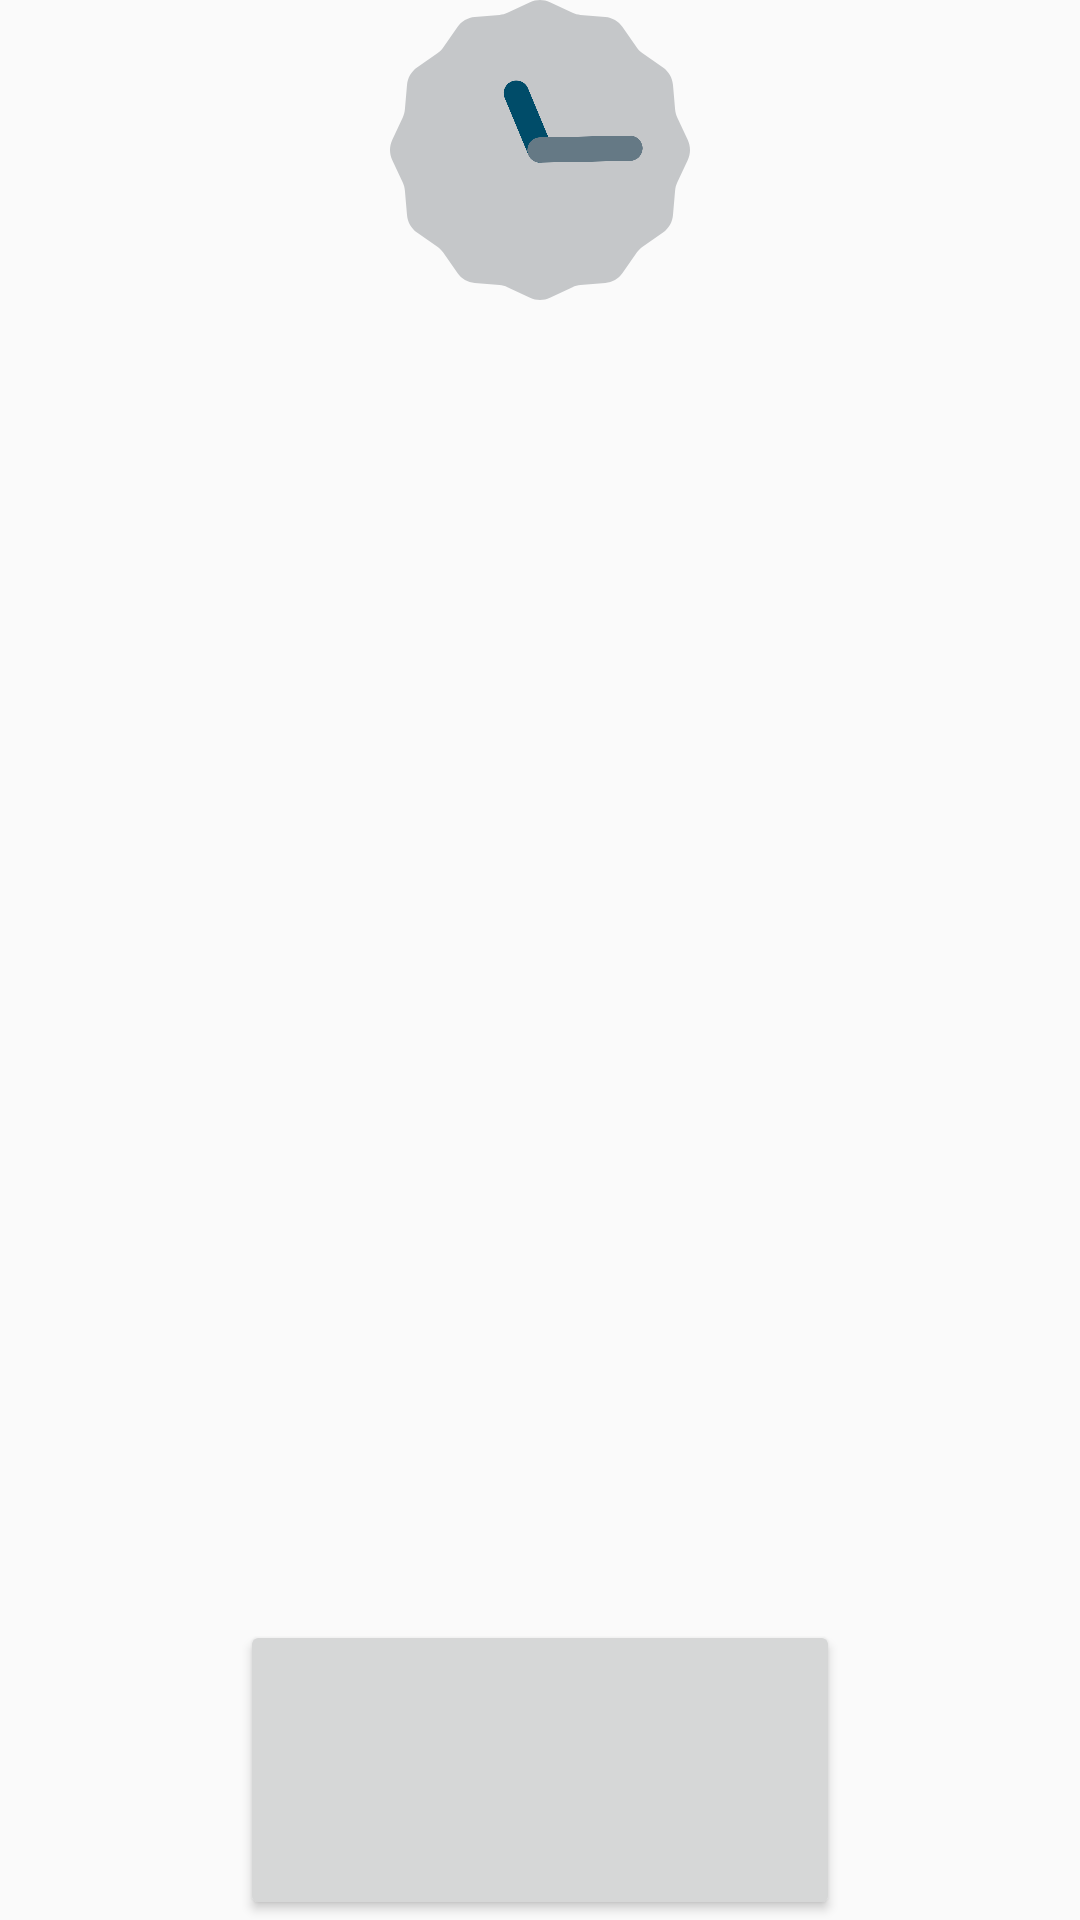

Reconstruct the res/layout file that produces this screen, plus the resources it refers to.
<!-- AndroidManifest.xml: activity theme Theme.Hozoor2.NoActionBar -->
<!-- res/layout/activity_enter_exit.xml -->
<?xml version="1.0" encoding="utf-8"?>
<android.support.constraint.ConstraintLayout xmlns:android="http://schemas.android.com/apk/res/android"
    xmlns:app="http://schemas.android.com/apk/res-auto"
    xmlns:tools="http://schemas.android.com/tools"
    android:layout_width="match_parent"
    android:layout_height="match_parent"
    tools:context=".EnterExitActivity">
    <AnalogClock
        android:id="@+id/clock"
        app:layout_constraintTop_toTopOf="parent"
        android:layout_width="match_parent"
        android:layout_height="100dp"/>

    <Button
        android:textSize="60px"
        android:id="@+id/btnEnterExit"
        app:layout_constraintRight_toRightOf="parent"
        app:layout_constraintLeft_toLeftOf="parent"
        app:layout_constraintBottom_toBottomOf="parent"
        android:layout_width="200dp"
        android:layout_height="100dp"/>
    <TextView
        android:id="@+id/tvName"
        android:textSize="60px"
        android:gravity="center"
        app:layout_constraintTop_toBottomOf="@id/clock"
        android:layout_width="match_parent"
        android:layout_height="50dp"/>
</android.support.constraint.ConstraintLayout>
<!-- resources referenced by this layout -->
<resources>
  <style name="Theme.Hozoor2.NoActionBar">
          <item name="windowActionBar">false</item>
          <item name="windowNoTitle">true</item>
      </style>
</resources>
